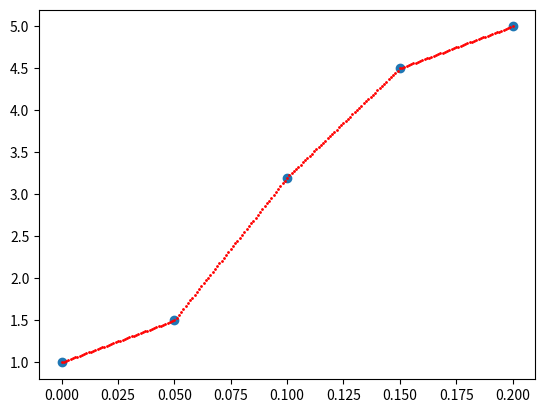

Source code (Python):
import numpy as np
import matplotlib.pyplot as plt

def RK4(f, x, u, dt):
    # Runge-Kutta 4 integration
    k1,log = f(x, u)
    k2,_ = f(x + (dt/2)*k1, u)
    k3,_ = f(x + (dt/2)*k2, u)
    k4,_ = f(x + dt*k3, u)
    return x + (dt/6)*(k1 + 2*k2 + 2*k3 + k4), log

t_max = 0.2 #200ms
dt = 0.001


t = 0;
t_seg = [0, 0.05, 0.10, 0.15, 0.2]
seg = 0;
seg_width = t_seg[1] - t_seg[0]

T1_prof = [1, 1.5, 3.2, 4.5, 5]


plt.figure()

for t in np.arange(0, t_max+dt, step=dt):
    if(t > t_seg[seg+1]):
        seg += 1
        seg_width = t_seg[seg+1] - t_seg[seg]

    interp = (t - t_seg[seg]) / seg_width

    T1 = interp*T1_prof[seg+1] + (1-interp)*T1_prof[seg]
    
    print(round(t, 3), T1)

    plt.plot(t, T1, 'ro', markersize=1)

plt.scatter(t_seg, T1_prof)

plt.show()

